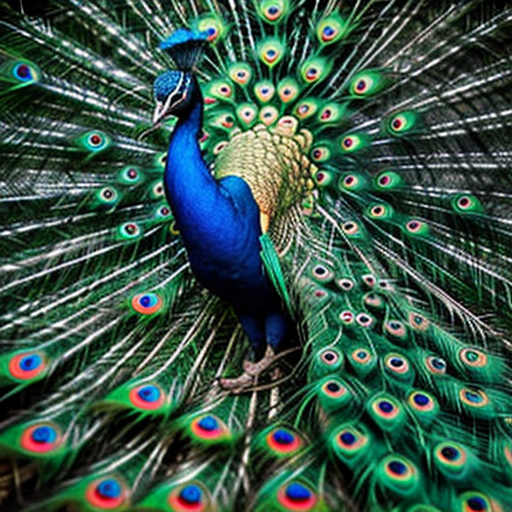
Generation parameters embedded in this image by AUTOMATIC1111 Stable Diffusion web UI or a fork of it (Forge, ...) (PNG 'parameters' text chunk):
peacock
Negative prompt: person, human, men, women, painting, cartoon, anime, comic
Steps: 20, Sampler: DPM++ 2M, Schedule type: Karras, CFG scale: 7, Seed: 3578035487, Size: 512x512, Model hash: 463d6a9fe8, Model: absolutereality_v181, VAE hash: 235745af8d, VAE: vae-ft-mse-840000-ema-pruned.ckpt, Version: v1.10.1